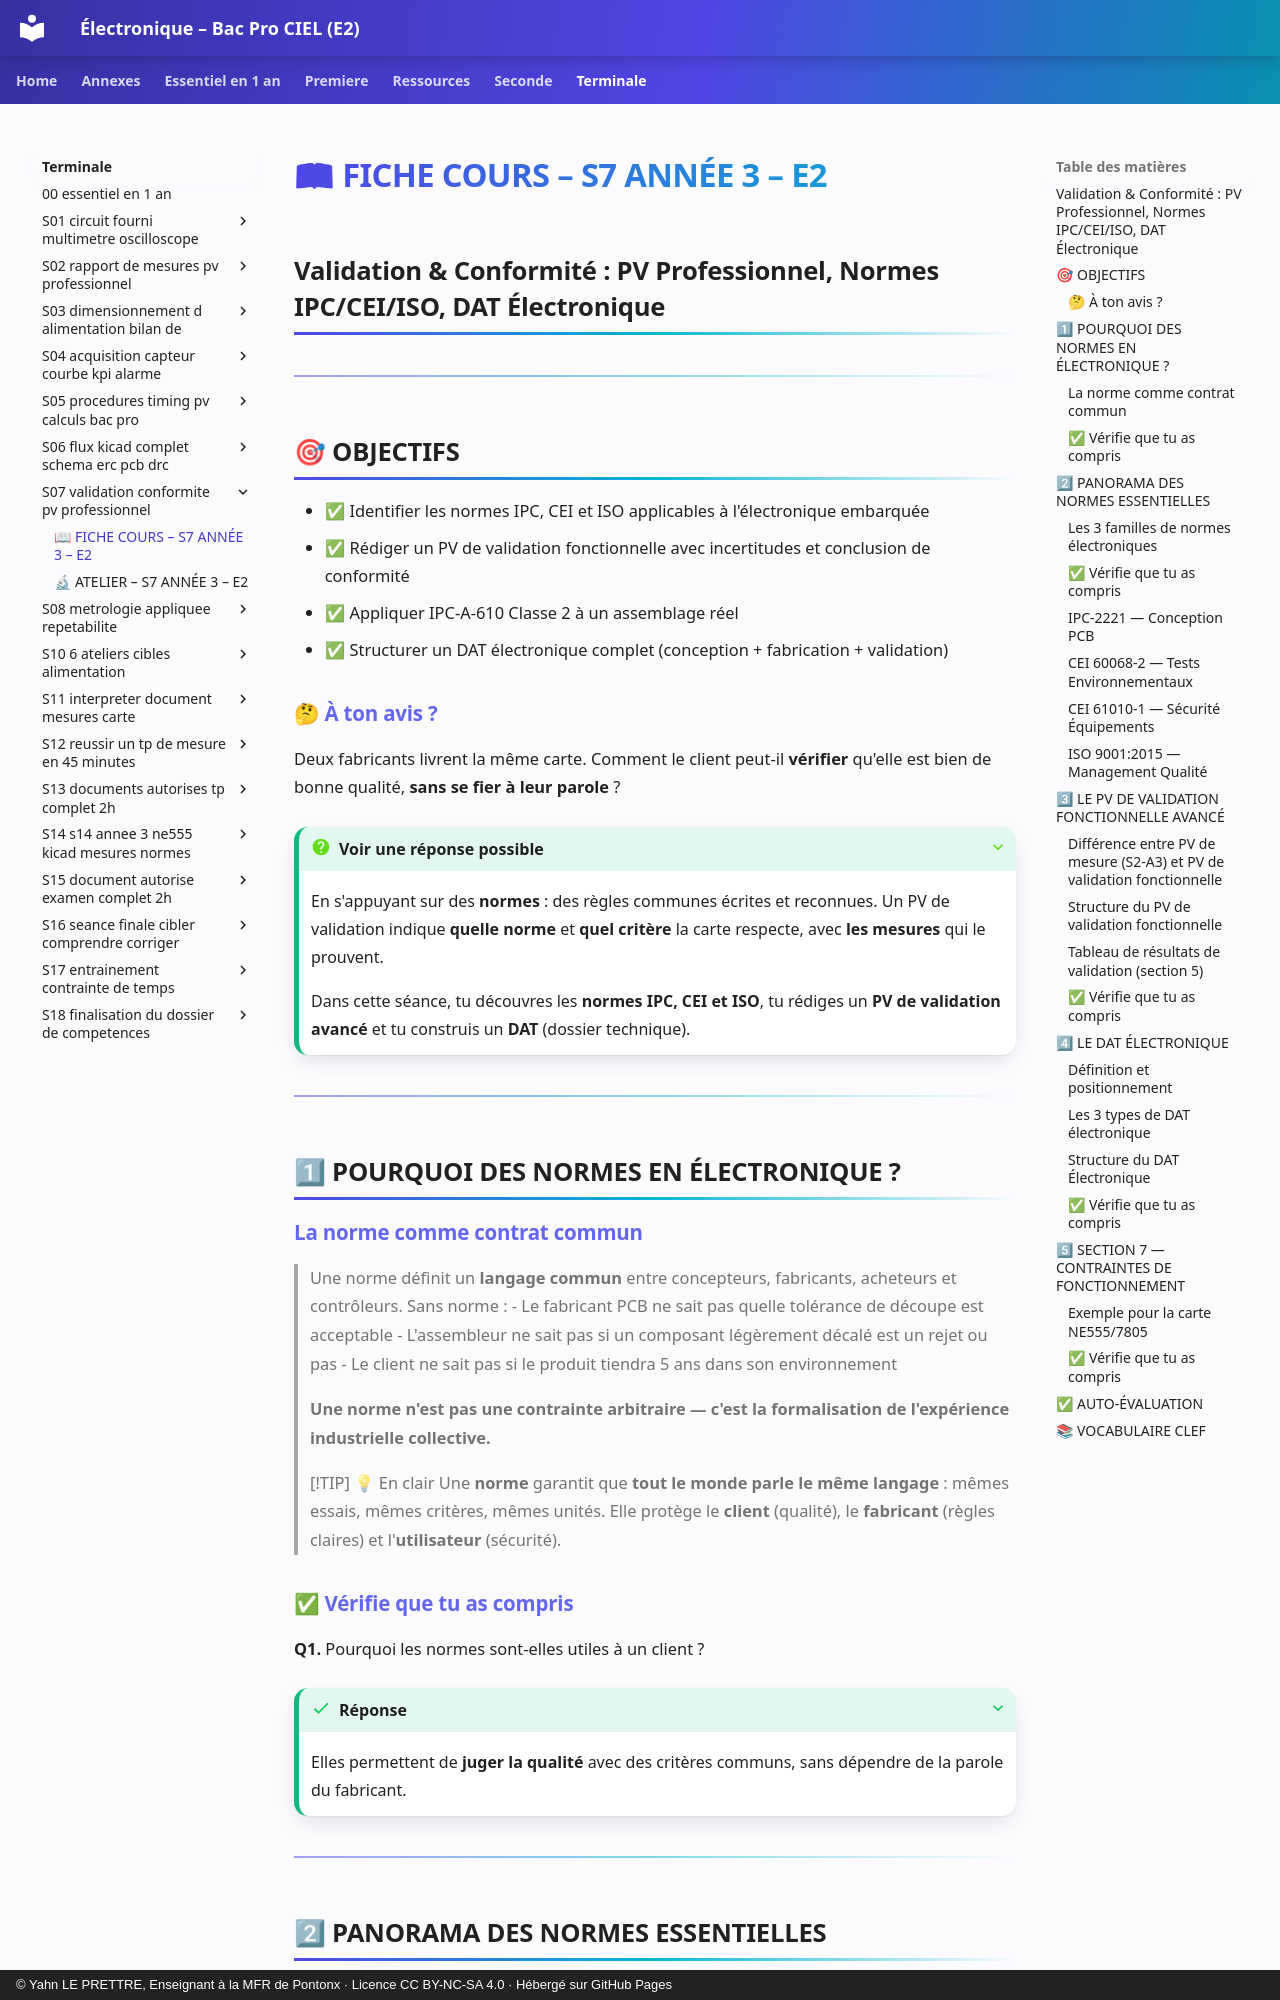

repository: YahnLP/ressources-pedagogiques · page: terminale/S07-validation-conformite-pv-professionnel/01-cours/index.html · generator: mkdocs · copyright: © Yahn LE PRETTRE, Enseignant à la MFR de Pontonx · Licence CC BY-NC-SA 4.0 · Hébergé sur GitHub Pages

# 📖 FICHE COURS – S7 ANNÉE 3 – E2
## Validation & Conformité : PV Professionnel, Normes IPC/CEI/ISO, DAT Électronique

---

## 🎯 OBJECTIFS

- ✅ Identifier les normes IPC, CEI et ISO applicables à l'électronique embarquée
- ✅ Rédiger un PV de validation fonctionnelle avec incertitudes et conclusion de conformité
- ✅ Appliquer IPC-A-610 Classe 2 à un assemblage réel
- ✅ Structurer un DAT électronique complet (conception + fabrication + validation)


### 🤔 À ton avis ?

Deux fabricants livrent la même carte. Comment le client peut-il **vérifier** qu'elle est bien de bonne qualité, **sans se fier à leur parole** ?

??? question "Voir une réponse possible"
    En s'appuyant sur des **normes** : des règles communes écrites et reconnues. Un PV de validation indique **quelle norme** et **quel critère** la carte respecte, avec **les mesures** qui le prouvent.
    
    Dans cette séance, tu découvres les **normes IPC, CEI et ISO**, tu rédiges un **PV de validation avancé** et tu construis un **DAT** (dossier technique).

---

## 1⃣ POURQUOI DES NORMES EN ÉLECTRONIQUE ?

### La norme comme contrat commun

> Une norme définit un **langage commun** entre concepteurs, fabricants, acheteurs et contrôleurs. Sans norme :
> - Le fabricant PCB ne sait pas quelle tolérance de découpe est acceptable
> - L'assembleur ne sait pas si un composant légèrement décalé est un rejet ou pas
> - Le client ne sait pas si le produit tiendra 5 ans dans son environnement

> **Une norme n'est pas une contrainte arbitraire — c'est la formalisation de l'expérience industrielle collective.**


> [!TIP] 💡 En clair
> Une **norme** garantit que **tout le monde parle le même langage** : mêmes essais, mêmes critères, mêmes unités. Elle protège le **client** (qualité), le **fabricant** (règles claires) et l'**utilisateur** (sécurité).

### ✅ Vérifie que tu as compris

**Q1.** Pourquoi les normes sont-elles utiles à un client ?

??? success "Réponse"
    Elles permettent de **juger la qualité** avec des critères communs, sans dépendre de la parole du fabricant.

---

## 2⃣ PANORAMA DES NORMES ESSENTIELLES
